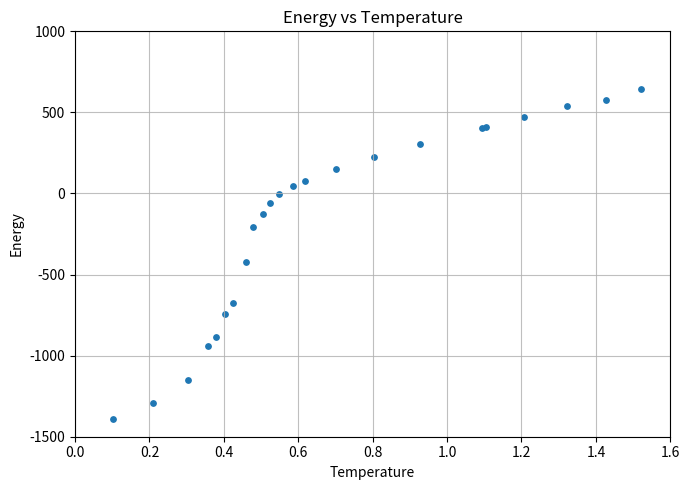

Write the Python code that produced this figure. (Note: this script raises an exception after producing the figure.)
import numpy as np
import matplotlib.pyplot as plt
from scipy.stats import linregress

#ordering the arrays using argsort (gives the index of which the array should be ordered) and then applying that order to the array. Preserves T and E pairs but orders the data
#to include the extra data collected seperatly in intrestind sections
T = np.array([
    0.1014,
    0.2091,
    0.3039,
    0.4036,
    0.5042,
    0.6183,
    0.7006,
    0.8041,
    0.9275,
    1.0942,
    1.1039,
    1.2056,
    1.3221,
    1.4278,
    1.5214,
])
E = np.array([
    -1391.25,
    -1290.07,
    -1152.48,
    -744.96,
    -125.24,
    80.09,
    148.29,
    224.27,
    307.86,
    404.12,
    409.69,
    474.43,
    536.91,
    578.17,
    645.32
])
T_extra = np.array([
    0.3563,
    0.3795,
    0.4244,
    0.4593,
    0.4784,
    0.5239,
    0.5488,
    0.5866
])
E_extra = np.array([
    -942.3,
    -883.41,
    -677.47,
    -420.54,
    -207.35,
    -55.61,
    -4.29,
    48.6
])
T_all = np.concatenate((T,T_extra))
E_all = np.concatenate((E,E_extra))
order = np.argsort(T_all)
T_all = T_all[order]
E_all = E_all[order]
N=500

x_min, x_max = 0, 1.6
y_min, y_max = -1500, 1000

#First plot
plt.figure(figsize=(7, 5))
plt.scatter(T_all,E_all,s=15)
plt.title("Energy vs Temperature")
plt.xlabel("Temperature")
plt.ylabel("Energy")
plt.xlim(x_min,x_max)
plt.ylim(y_min,y_max)
plt.grid(alpha=0.8)
plt.tight_layout()
plt.savefig("09_23_26/graphs/Temperature_with_Energy.png", dpi=300)

#second plot setup
liquid_mask = T_all <= 0.3795
gas_mask = T_all >= 0.7006
liquid_fit = linregress(T_all[liquid_mask],E_all[liquid_mask])
gas_fit = linregress(T_all[gas_mask],E_all[gas_mask])
# ^ Lineregress gives stats for values that satisfy the mask boolean. 
#Gas Data
print(f"\nGas Data")
print(f"slope: {gas_fit.slope}")
print(f"slope uncert: {gas_fit.stderr}")
print(f"Heat capacity per particle: {gas_fit.slope / N}")
print(f"Uncertainty per particle: {gas_fit.stderr / N}")
#Liquid Data
print(f"\nLiquid Data")
print(f"slope: {liquid_fit.slope}")
print(f"slope uncert: {liquid_fit.stderr}")
print(f"Heat capacity per particle: {liquid_fit.slope / N}")
print(f"Uncertainty per particle: {liquid_fit.stderr / N}")

#Second plot
T_liquid_line = np.linspace(T_all[liquid_mask].min(),T_all[liquid_mask].max(),100)
T_gas_line = np.linspace(T_all[gas_mask].min(),T_all[gas_mask].max(),100)
# Corresponding fitted energies
E_liquid_line = (liquid_fit.intercept + liquid_fit.slope * T_liquid_line)
E_gas_line = (gas_fit.intercept+ gas_fit.slope * T_gas_line)
# Plot data and fitted lines
plt.figure(figsize=(7, 5))
plt.scatter(T_all,E_all,label="Simulation data",s=15)
plt.plot(T_liquid_line,E_liquid_line,color="red",label="Liquid linear fit")
plt.plot(T_gas_line,E_gas_line,color="green",label="Gas linear fit")
plt.xlabel("Temperature")
plt.ylabel("Energy")
plt.xlim(x_min,x_max)
plt.ylim(y_min,y_max)
plt.title("Energy vs. Temperature with Linear Fits")
plt.legend()
plt.grid(alpha=0.8)
plt.tight_layout()
plt.savefig("09_23_26/graphs/Energy_with_linear_fits.png", dpi=300)

#third plot - Cv vs Temp
T_mid = (T_all[1:] + T_all[:-1]) / 2
Cv_discrete = (E_all[1:] - E_all[:-1]) / (T_all[1:] - T_all[:-1])
plt.figure(figsize=(7, 5))
plt.plot(T_mid, Cv_discrete)
plt.xlabel("Temperature")
plt.ylabel(r"$C_v$")
plt.title("Heat Capacity vs Temperature")
plt.grid(alpha=0.8)
plt.tight_layout()
plt.savefig("09_23_26/graphs/Heat_Cap_with_Temp.png", dpi=300)
